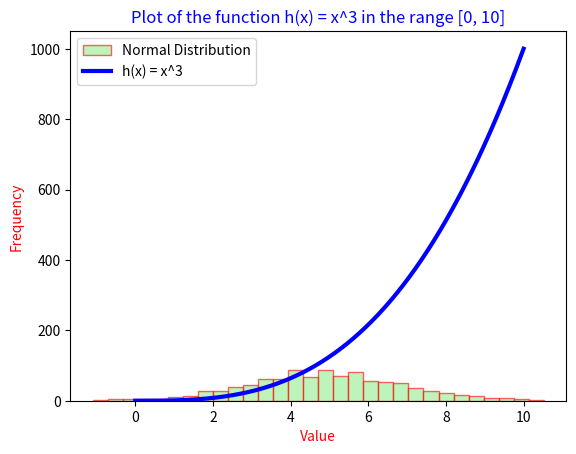

Recreate this plot in Python.
# plottask.py

import numpy as np
import matplotlib.pyplot as plt

# Generating the histogram for a normal distribution
mean = 5
std_dev = 2
num_values = 1000

# Setting the seed for reproducibility
np.random.seed(0)

# Create a sample of 1000 values from a normal distribution
values = np.random.normal(mean, std_dev, num_values)

# Plotting the histogram
plt.hist(values, bins=30, alpha=0.6, color='lightgreen', edgecolor='red', label="Normal Distribution")

# Plotting the cubic function h(x) = x^3
x = np.linspace(0, 10, 500)
y = x**3
plt.plot(x, y, label= r'h(x) = x^3', color='b', lw=3)

# Adding labels and title
plt.title('Plot of the function h(x) = x^3 in the range [0, 10]', color='b')
plt.xlabel('Value', color='red')
plt.ylabel('Frequency', color='red')

# Displaying the legend
plt.legend()

# Saving the plot as a PNG image file
plt.savefig('plottask.png')

# Display the plot
plt.show()
